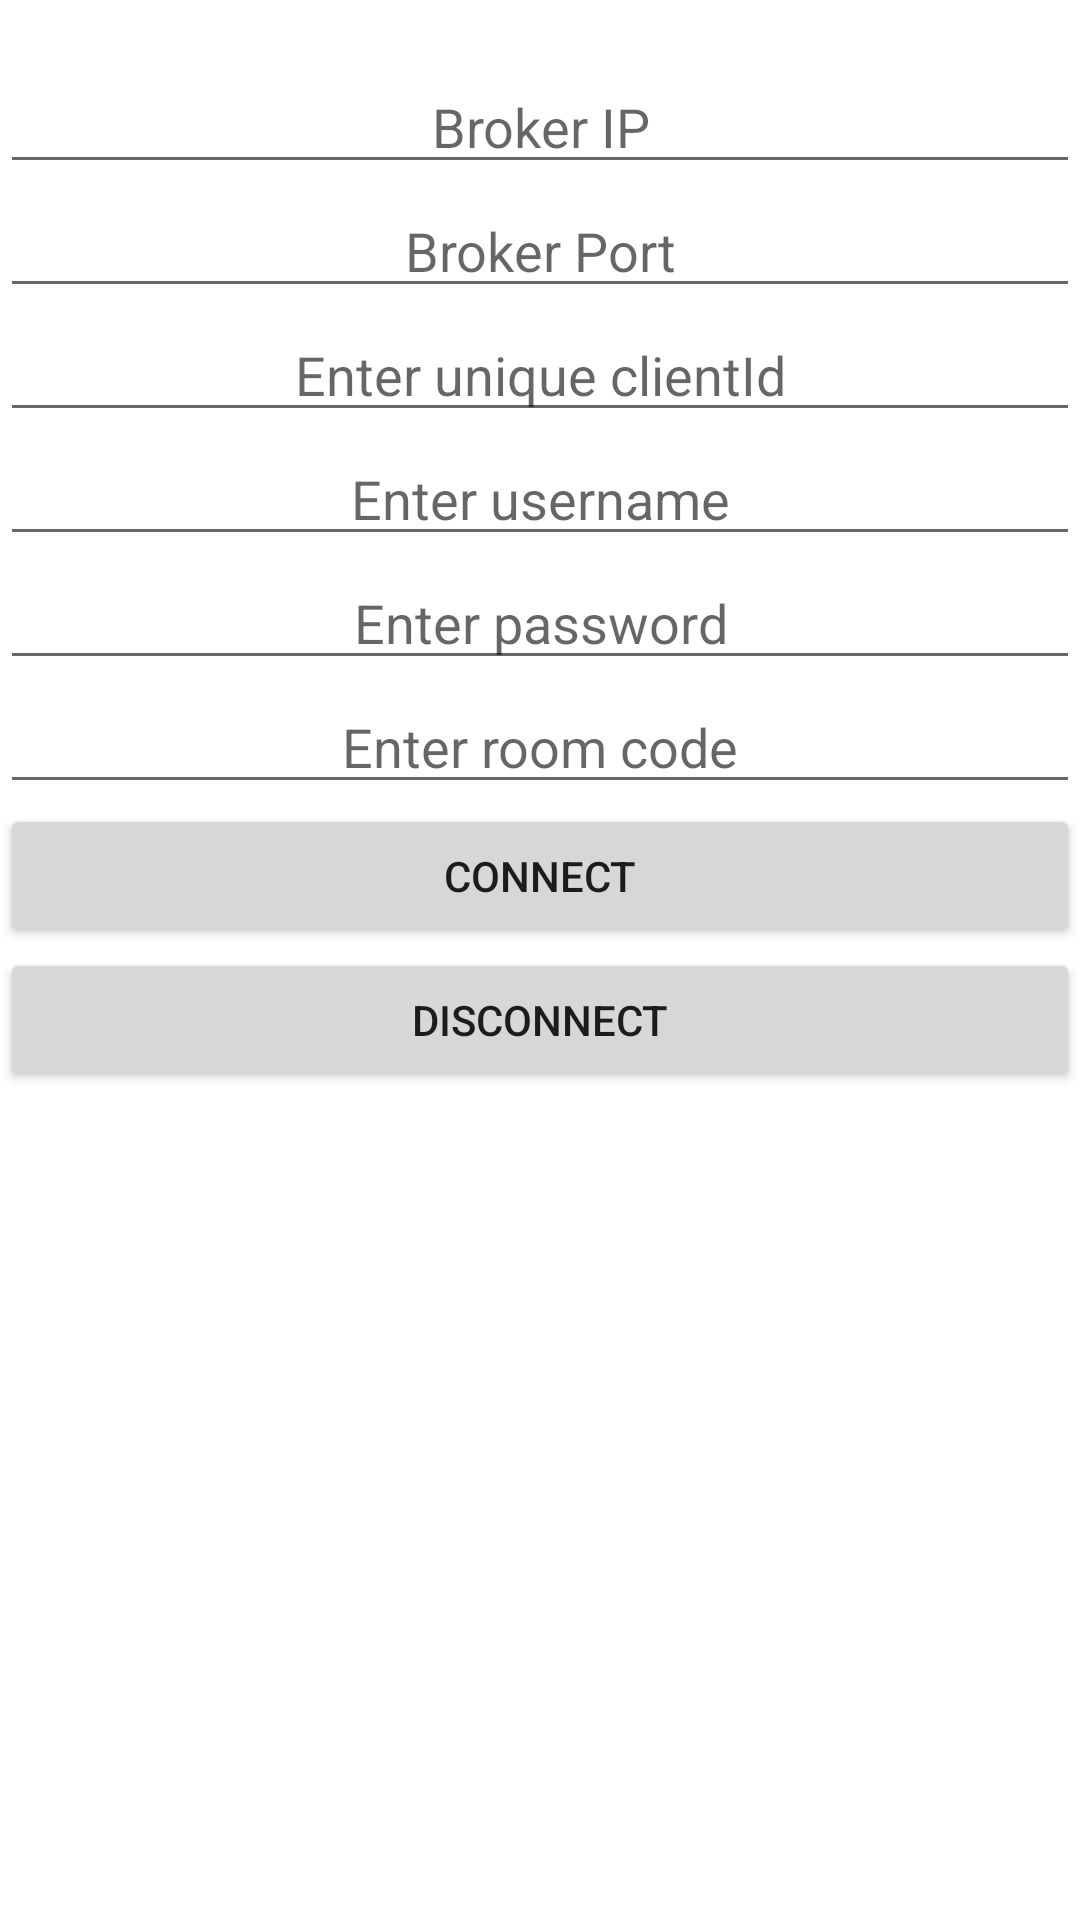

This screen was rendered from an Android layout file. Write that file and the resources it references.
<!-- AndroidManifest.xml: application theme Theme.Examplecourier -->
<!-- res/layout/activity_main.xml -->
<?xml version="1.0" encoding="utf-8"?>
<LinearLayout xmlns:android="http://schemas.android.com/apk/res/android"
    xmlns:tools="http://schemas.android.com/tools"
    android:layout_width="match_parent"
    android:layout_height="match_parent"
    android:orientation="vertical"
    tools:context=".ui.MainActivity">

    <EditText
        android:layout_marginTop="20dp"
        android:gravity="center"
        android:id="@+id/brokerIP"
        android:hint="Broker IP"
        android:layout_width="match_parent"
        android:layout_height="wrap_content"/>

    <EditText
        android:gravity="center"
        android:id="@+id/brokerPort"
        android:hint="Broker Port"
        android:layout_width="match_parent"
        android:layout_height="wrap_content"/>

    <EditText
        android:gravity="center"
        android:id="@+id/clientId"
        android:hint="Enter unique clientId"
        android:layout_width="match_parent"
        android:layout_height="wrap_content"/>

    <EditText
        android:gravity="center"
        android:id="@+id/username"
        android:hint="Enter username"
        android:layout_width="match_parent"
        android:layout_height="wrap_content"/>

    <EditText
        android:gravity="center"
        android:id="@+id/password"
        android:hint="Enter password"
        android:layout_width="match_parent"
        android:layout_height="wrap_content"/>

    <EditText
        android:gravity="center"
        android:id="@+id/roomCode"
        android:hint="Enter room code"
        android:layout_width="match_parent"
        android:layout_height="wrap_content"/>

    <Button
        android:layout_width="match_parent"
        android:layout_height="wrap_content"
        android:gravity="center"
        android:id="@+id/connect"
        android:text="Connect"/>

    <Button
        android:layout_width="match_parent"
        android:layout_height="wrap_content"
        android:gravity="center"
        android:id="@+id/disconnect"
        android:text="Disconnect"/>

</LinearLayout>
<!-- resources referenced by this layout -->
<resources>
  <style name="Theme.Examplecourier" parent="Theme.MaterialComponents.DayNight.DarkActionBar">
          
          <item name="colorPrimary">@color/purple_500</item>
          <item name="colorPrimaryVariant">@color/purple_700</item>
          <item name="colorOnPrimary">@color/white</item>
          
          <item name="colorSecondary">@color/teal_200</item>
          <item name="colorSecondaryVariant">@color/teal_700</item>
          <item name="colorOnSecondary">@color/black</item>
          
          <item name="android:statusBarColor" tools:targetApi="l">?attr/colorPrimaryVariant</item>
          
      </style>
  <!-- not gathered from this repository: default colours our renderer supplied (Android Studio template values) -->
  <color name="purple_500">#FF6200EE</color>
  <color name="purple_700">#FF3700B3</color>
  <color name="teal_200">#FF03DAC5</color>
  <color name="teal_700">#FF018786</color>
  <color name="black">#FF000000</color>
  <color name="white">#FFFFFFFF</color>
</resources>
